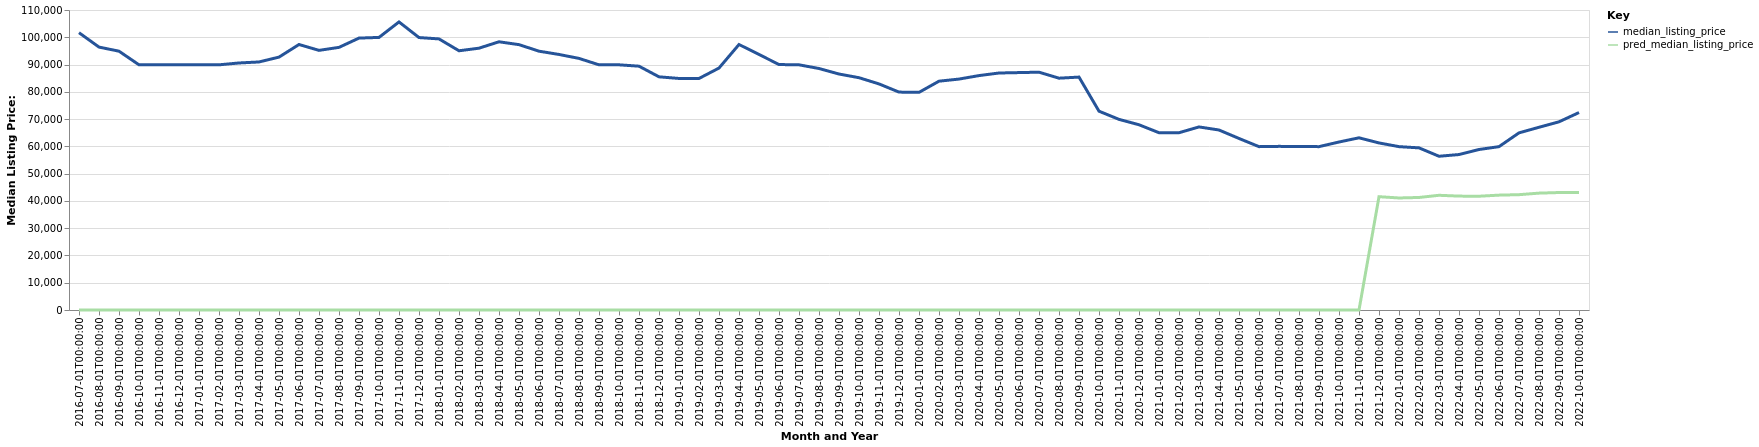

Data behind this chart, as committed beside it:
date, time_idx, median_listing_price, thirty_year_interest_rate_five, month, county_name, active_listing_count, pred_median_listing_price, month_year
2016-07-01, 0, 101675, 3.72, 7, Macomb, IL, 210.0, 0, Jul-2016
2016-08-01, 1, 96400, 3.73, 8, Macomb, IL, 211.0, 0, Aug-2016
2016-09-01, 2, 94900, 3.66, 9, Macomb, IL, 206.0, 0, Sep-2016
2016-10-01, 3, 89900, 3.64, 10, Macomb, IL, 207.0, 0, Oct-2016
2016-11-01, 4, 89900, 3.66, 11, Macomb, IL, 196.0, 0, Nov-2016
2016-12-01, 5, 89900, 3.48, 12, Macomb, IL, 205.0, 0, Dec-2016
2017-01-01, 6, 89900, 3.45, 1, Macomb, IL, 194.0, 0, Jan-2017
2017-02-01, 7, 89900, 3.5, 2, Macomb, IL, 195.0, 0, Feb-2017
2017-03-01, 8, 90575, 3.52, 3, Macomb, IL, 187.0, 0, Mar-2017
2017-04-01, 9, 90950, 4.03, 4, Macomb, IL, 200.0, 0, Apr-2017
2017-05-01, 10, 92725, 4.32, 5, Macomb, IL, 216.0, 0, May-2017
2017-06-01, 11, 97350, 4.2, 6, Macomb, IL, 224.0, 0, Jun-2017
2017-07-01, 12, 95200, 4.19, 7, Macomb, IL, 226.0, 0, Jul-2017
2017-08-01, 13, 96300, 4.3, 8, Macomb, IL, 232.0, 0, Aug-2017
2017-09-01, 14, 99700, 4.1, 9, Macomb, IL, 229.0, 0, Sep-2017
2017-10-01, 15, 99950, 4.05, 10, Macomb, IL, 225.0, 0, Oct-2017
2017-11-01, 16, 105625, 3.94, 11, Macomb, IL, 206.0, 0, Nov-2017
2017-12-01, 17, 99900, 4.03, 12, Macomb, IL, 189.0, 0, Dec-2017
2018-01-01, 18, 99400, 3.93, 1, Macomb, IL, 187.0, 0, Jan-2018
2018-02-01, 19, 95050, 3.83, 2, Macomb, IL, 192.0, 0, Feb-2018
2018-03-01, 20, 96000, 3.94, 3, Macomb, IL, 194.0, 0, Mar-2018
2018-04-01, 21, 98350, 3.95, 4, Macomb, IL, 205.0, 0, Apr-2018
2018-05-01, 22, 97300, 3.99, 5, Macomb, IL, 218.0, 0, May-2018
2018-06-01, 23, 94900, 4.15, 6, Macomb, IL, 222.0, 0, Jun-2018
2018-07-01, 24, 93700, 4.4, 7, Macomb, IL, 245.0, 0, Jul-2018
2018-08-01, 25, 92250, 4.46, 8, Macomb, IL, 246.0, 0, Aug-2018
2018-09-01, 26, 89900, 4.58, 9, Macomb, IL, 236.0, 0, Sep-2018
2018-10-01, 27, 89900, 4.66, 10, Macomb, IL, 229.0, 0, Oct-2018
2018-11-01, 28, 89400, 4.62, 11, Macomb, IL, 230.0, 0, Nov-2018
2018-12-01, 29, 85500, 4.54, 12, Macomb, IL, 228.0, 0, Dec-2018
2019-01-01, 30, 84900, 4.6, 1, Macomb, IL, 228.0, 0, Jan-2019
2019-02-01, 31, 84900, 4.72, 2, Macomb, IL, 222.0, 0, Feb-2019
2019-03-01, 32, 88714, 4.9, 3, Macomb, IL, 220.0, 0, Mar-2019
2019-04-01, 33, 97350, 4.94, 4, Macomb, IL, 221.0, 0, Apr-2019
2019-05-01, 34, 93700, 4.75, 5, Macomb, IL, 227.0, 0, May-2019
2019-06-01, 35, 90000, 4.51, 6, Macomb, IL, 216.0, 0, Jun-2019
2019-07-01, 36, 89900, 4.41, 7, Macomb, IL, 215.0, 0, Jul-2019
2019-08-01, 37, 88550, 4.41, 8, Macomb, IL, 209.0, 0, Aug-2019
2019-09-01, 38, 86525, 4.2, 9, Macomb, IL, 205.0, 0, Sep-2019
2019-10-01, 39, 85175, 4.14, 10, Macomb, IL, 201.0, 0, Oct-2019
2019-11-01, 40, 82900, 3.84, 11, Macomb, IL, 202.0, 0, Nov-2019
2019-12-01, 41, 79900, 3.81, 12, Macomb, IL, 189.0, 0, Dec-2019
2020-01-01, 42, 79800, 3.75, 1, Macomb, IL, 175.0, 0, Jan-2020
2020-02-01, 43, 83900, 3.73, 2, Macomb, IL, 169.0, 0, Feb-2020
2020-03-01, 44, 84675, 3.78, 3, Macomb, IL, 174.0, 0, Mar-2020
2020-04-01, 45, 85950, 3.75, 4, Macomb, IL, 173.0, 0, Apr-2020
2020-05-01, 46, 86900, 3.74, 5, Macomb, IL, 167.0, 0, May-2020
2020-06-01, 47, 87050, 3.72, 6, Macomb, IL, 163.0, 0, Jun-2020
2020-07-01, 48, 87200, 3.49, 7, Macomb, IL, 162.0, 0, Jul-2020
2020-08-01, 49, 85000, 3.65, 8, Macomb, IL, 164.0, 0, Aug-2020
2020-09-01, 50, 85400, 3.33, 9, Macomb, IL, 172.0, 0, Sep-2020
2020-10-01, 51, 72900, 3.28, 10, Macomb, IL, 205.0, 0, Oct-2020
2020-11-01, 52, 69900, 3.21, 11, Macomb, IL, 212.0, 0, Nov-2020
2020-12-01, 53, 67925, 3.07, 12, Macomb, IL, 207.0, 0, Dec-2020
2021-01-01, 54, 65000, 2.99, 1, Macomb, IL, 202.0, 0, Jan-2021
2021-02-01, 55, 65000, 2.93, 2, Macomb, IL, 196.0, 0, Feb-2021
2021-03-01, 56, 67125, 2.88, 3, Macomb, IL, 192.0, 0, Mar-2021
2021-04-01, 57, 66000, 2.84, 4, Macomb, IL, 174.0, 0, Apr-2021
2021-05-01, 58, 62900, 2.71, 5, Macomb, IL, 164.0, 0, May-2021
2021-06-01, 59, 59900, 2.79, 6, Macomb, IL, 158.0, 0, Jun-2021
... 16 more rows
